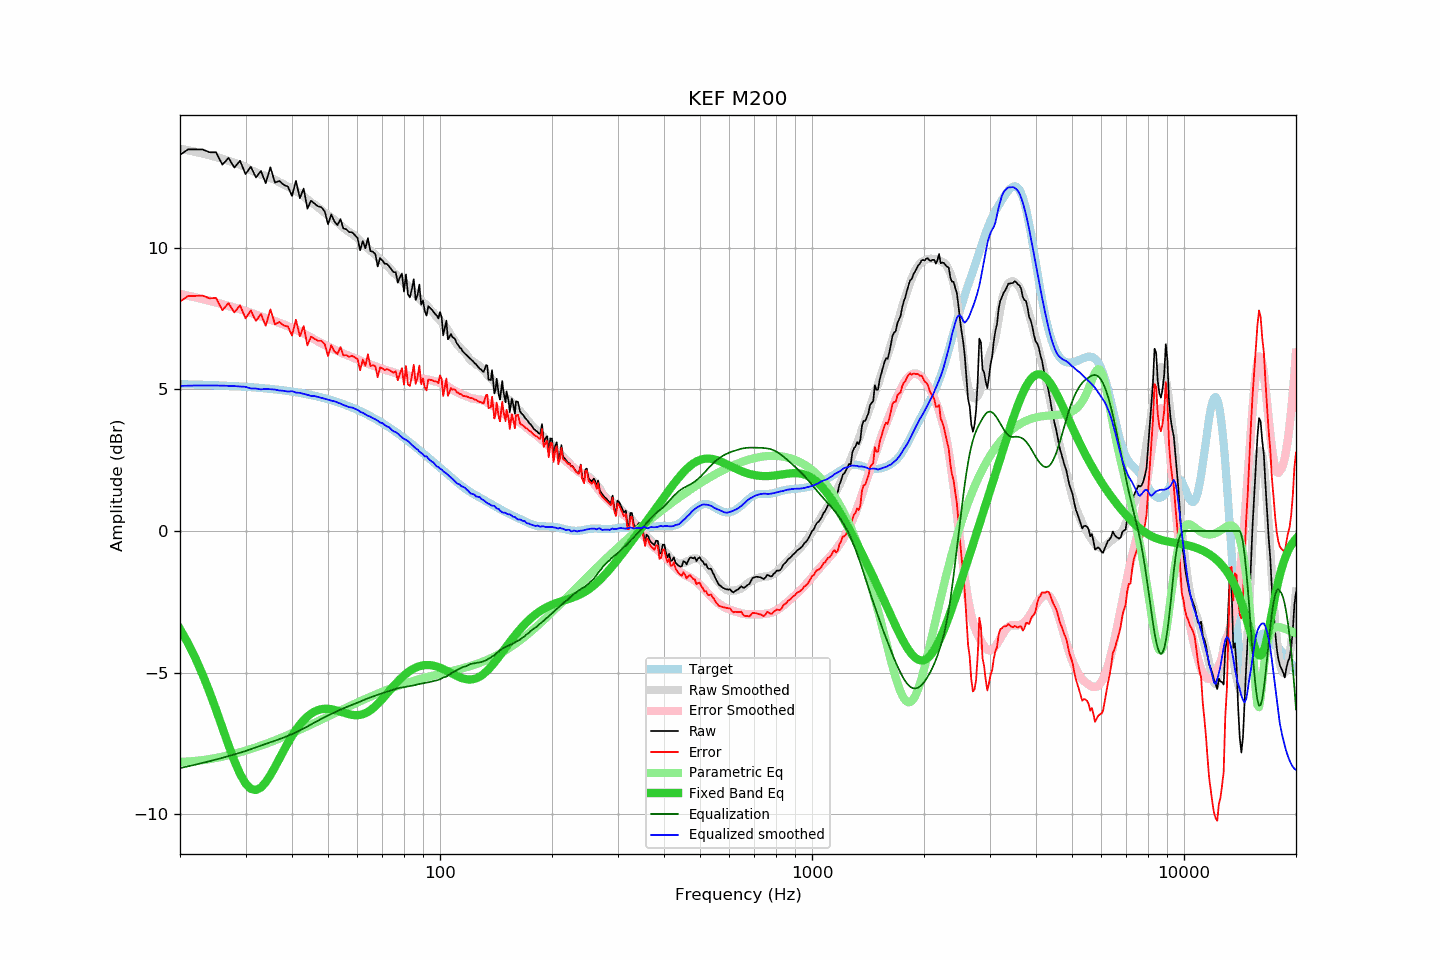

The data file committed next to this chart (first rows):
frequency, raw, error, smoothed, error_smoothed, equalization, parametric_eq, equalized_raw, equalized_smoothed, target
20, 13.27, 8.09, 13.49, 8.37, -8.37, -3.46, 4.91, 5.12, 5.18
21, 13.46, 8.29, 13.43, 8.30, -8.30, -3.95, 5.16, 5.13, 5.17
22, 13.46, 8.30, 13.38, 8.24, -8.24, -4.49, 5.22, 5.13, 5.17
23, 13.46, 8.30, 13.32, 8.18, -8.18, -5.06, 5.28, 5.14, 5.16
24, 13.36, 8.21, 13.26, 8.12, -8.12, -5.67, 5.24, 5.14, 5.15
25, 13.36, 8.22, 13.20, 8.06, -8.06, -6.30, 5.30, 5.13, 5.14
26, 12.92, 7.79, 13.13, 8.00, -8.00, -6.94, 4.92, 5.13, 5.13
27, 13.16, 8.04, 13.06, 7.94, -7.94, -7.55, 5.22, 5.12, 5.12
28, 12.82, 7.71, 12.99, 7.88, -7.88, -8.11, 4.94, 5.11, 5.11
29, 13.06, 7.96, 12.92, 7.82, -7.82, -8.57, 5.24, 5.10, 5.10
30, 12.59, 7.51, 12.85, 7.76, -7.76, -8.91, 4.83, 5.09, 5.09
31, 12.85, 7.78, 12.73, 7.70, -7.70, -9.10, 5.15, 5.03, 5.07
32, 12.47, 7.41, 12.66, 7.63, -7.63, -9.14, 4.84, 5.03, 5.06
33, 12.70, 7.66, 12.57, 7.57, -7.57, -9.05, 5.13, 5.00, 5.05
34, 12.27, 7.24, 12.53, 7.51, -7.51, -8.86, 4.76, 5.02, 5.03
35, 12.83, 7.82, 12.45, 7.45, -7.45, -8.61, 5.38, 5.00, 5.01
36, 12.29, 7.30, 12.39, 7.40, -7.40, -8.33, 4.89, 4.99, 5.00
37, 12.35, 7.37, 12.30, 7.34, -7.34, -8.03, 5.01, 4.96, 4.98
38, 12.21, 7.25, 12.23, 7.29, -7.29, -7.75, 4.93, 4.95, 4.96
39, 12.15, 7.21, 12.15, 7.23, -7.23, -7.48, 4.93, 4.92, 4.94
40, 11.82, 6.90, 12.10, 7.17, -7.17, -7.23, 4.66, 4.93, 4.92
41, 12.35, 7.46, 11.99, 7.10, -7.10, -7.02, 5.25, 4.88, 4.90
42, 11.74, 6.87, 11.91, 7.04, -7.04, -6.83, 4.71, 4.87, 4.87
43, 12.08, 7.23, 11.81, 6.97, -6.97, -6.67, 5.12, 4.84, 4.85
44, 11.37, 6.55, 11.70, 6.90, -6.90, -6.55, 4.48, 4.81, 4.82
45, 11.65, 6.86, 11.59, 6.82, -6.82, -6.45, 4.83, 4.77, 4.80
46, 11.55, 6.78, 11.52, 6.76, -6.76, -6.37, 4.80, 4.76, 4.77
47, 11.45, 6.71, 11.42, 6.69, -6.69, -6.32, 4.76, 4.73, 4.74
48, 11.42, 6.71, 11.33, 6.63, -6.63, -6.29, 4.80, 4.70, 4.71
49, 11.27, 6.59, 11.23, 6.56, -6.56, -6.27, 4.71, 4.67, 4.68
50, 10.82, 6.17, 11.14, 6.51, -6.51, -6.27, 4.32, 4.64, 4.65
51, 11.17, 6.56, 11.05, 6.45, -6.45, -6.29, 4.72, 4.60, 4.62
52, 10.92, 6.34, 10.98, 6.40, -6.40, -6.31, 4.52, 4.58, 4.58
53, 10.79, 6.24, 10.88, 6.35, -6.35, -6.34, 4.44, 4.53, 4.55
54, 11.00, 6.49, 10.80, 6.30, -6.30, -6.37, 4.70, 4.50, 4.51
55, 10.67, 6.20, 10.70, 6.26, -6.26, -6.41, 4.42, 4.45, 4.48
56, 10.64, 6.21, 10.62, 6.22, -6.22, -6.44, 4.43, 4.41, 4.44
57, 10.54, 6.14, 10.55, 6.18, -6.18, -6.47, 4.37, 4.37, 4.40
58, 10.54, 6.19, 10.49, 6.14, -6.14, -6.49, 4.41, 4.36, 4.36
59, 10.44, 6.13, 10.41, 6.10, -6.10, -6.50, 4.35, 4.31, 4.32
60, 10.34, 6.07, 10.33, 6.06, -6.06, -6.50, 4.29, 4.28, 4.27
61, 9.90, 5.67, 10.23, 6.02, -6.02, -6.49, 3.88, 4.21, 4.23
62, 10.23, 6.05, 10.15, 5.98, -5.98, -6.46, 4.26, 4.17, 4.19
63, 9.97, 5.83, 10.06, 5.94, -5.94, -6.43, 4.03, 4.12, 4.14
64, 10.33, 6.24, 9.97, 5.90, -5.90, -6.38, 4.43, 4.06, 4.10
65, 9.87, 5.82, 9.90, 5.87, -5.87, -6.32, 4.01, 4.03, 4.05
66, 9.85, 5.85, 9.82, 5.84, -5.84, -6.26, 4.02, 3.98, 4.00
67, 9.77, 5.82, 9.75, 5.81, -5.81, -6.18, 3.97, 3.95, 3.96
68, 9.33, 5.43, 9.67, 5.78, -5.78, -6.10, 3.56, 3.89, 3.91
69, 9.63, 5.78, 9.58, 5.75, -5.75, -6.01, 3.88, 3.83, 3.86
70, 9.54, 5.74, 9.53, 5.72, -5.72, -5.92, 3.82, 3.81, 3.81
71, 9.43, 5.68, 9.44, 5.70, -5.70, -5.83, 3.74, 3.74, 3.76
72, 9.42, 5.72, 9.36, 5.67, -5.67, -5.74, 3.75, 3.69, 3.71
73, 9.33, 5.68, 9.30, 5.64, -5.64, -5.65, 3.69, 3.66, 3.65
74, 9.23, 5.63, 9.20, 5.62, -5.62, -5.56, 3.61, 3.58, 3.60
75, 9.13, 5.58, 9.11, 5.59, -5.59, -5.47, 3.54, 3.52, 3.55
76, 9.13, 5.64, 9.06, 5.57, -5.57, -5.39, 3.56, 3.49, 3.50
77, 8.76, 5.32, 8.99, 5.55, -5.55, -5.31, 3.22, 3.44, 3.44
78, 8.95, 5.56, 8.90, 5.53, -5.53, -5.23, 3.42, 3.37, 3.39
79, 9.08, 5.74, 8.83, 5.52, -5.52, -5.16, 3.56, 3.31, 3.34
... 553 more rows
